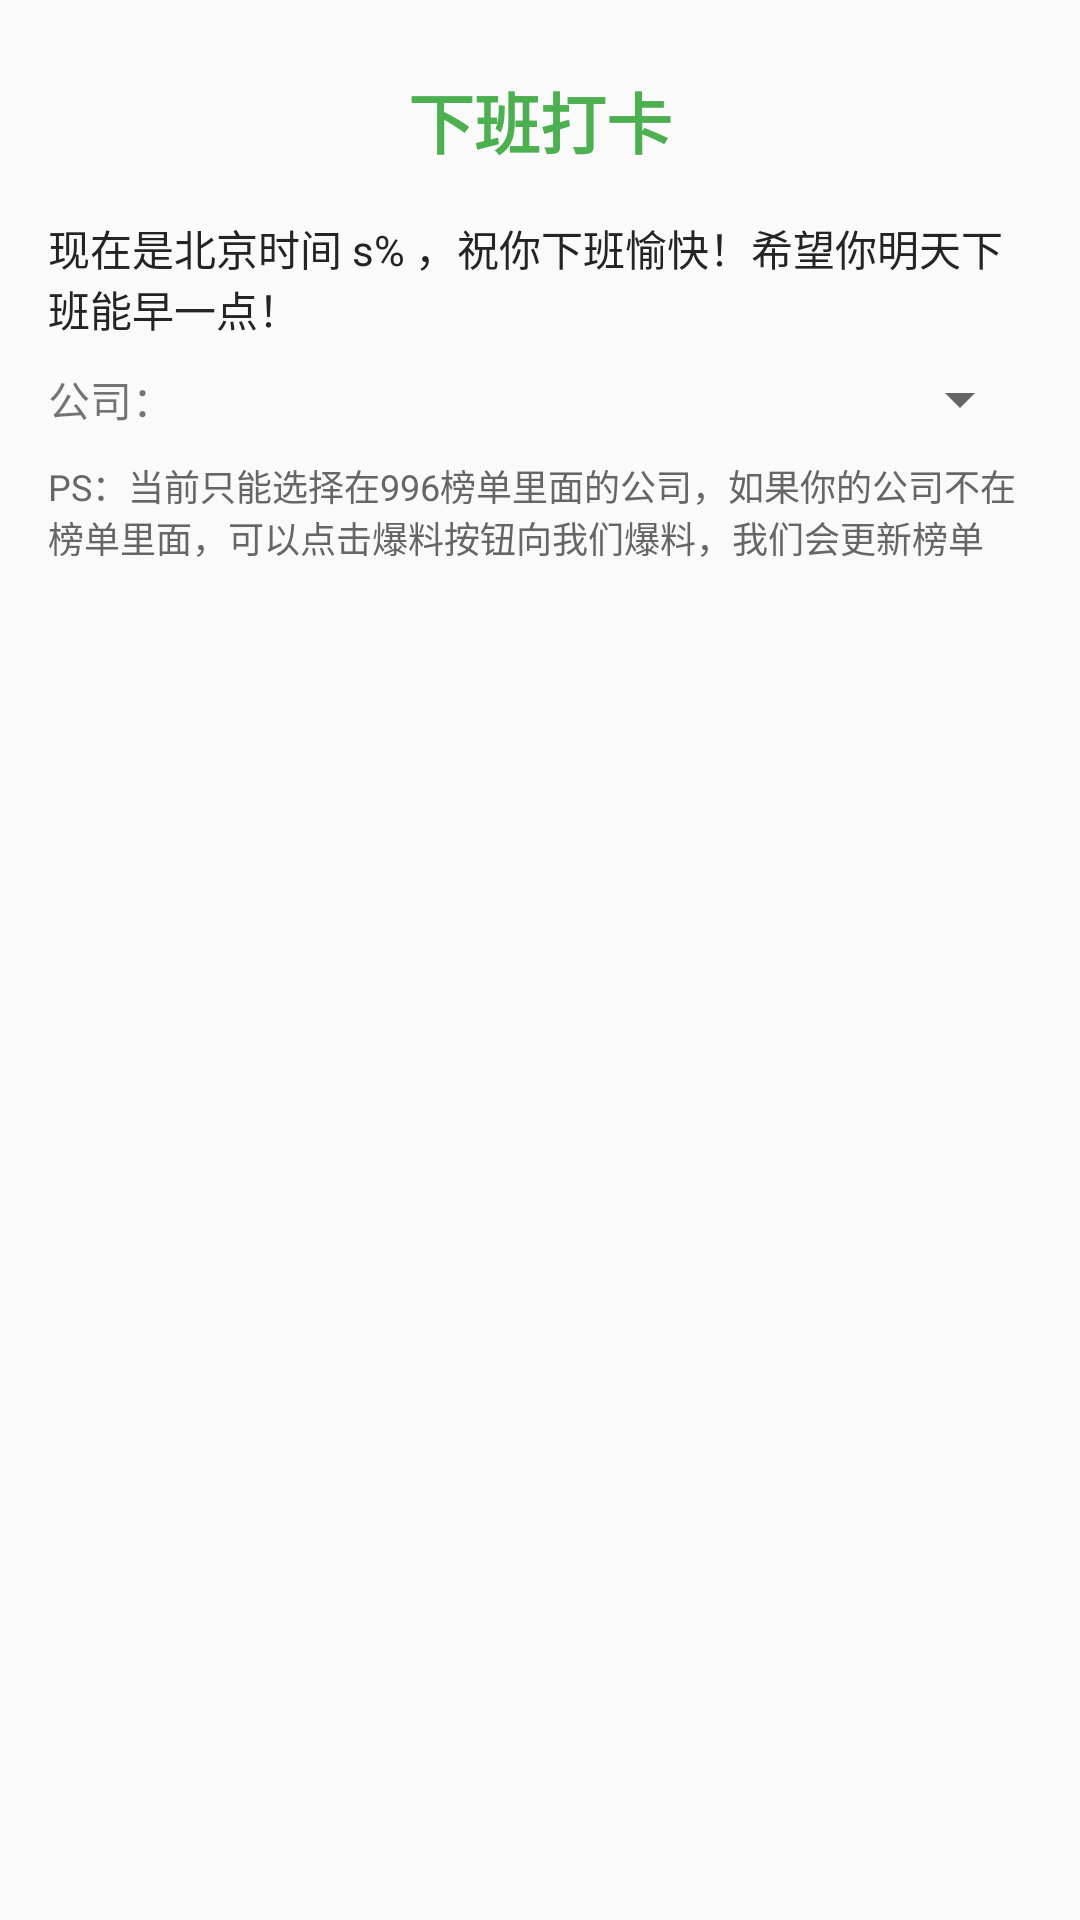

Reconstruct the res/layout file that produces this screen, plus the resources it refers to.
<!-- AndroidManifest.xml: application theme AppTheme -->
<!-- res/layout/dialog_punch.xml -->
<?xml version="1.0" encoding="utf-8"?>
<LinearLayout xmlns:android="http://schemas.android.com/apk/res/android"
              android:layout_width="match_parent"
              android:layout_height="wrap_content"
              android:orientation="vertical"
              android:padding="16dp">

    <TextView
        android:layout_width="wrap_content"
        android:layout_height="wrap_content"
        android:layout_gravity="center_horizontal"
        android:text="下班打卡"
        android:textColor="@color/colorPrimary"
        android:textSize="22sp"
        android:padding="8dp"
        android:textStyle="bold"/>

    <TextView
        android:layout_width="wrap_content"
        android:layout_height="wrap_content"
        android:layout_marginTop="8dp"
        android:id="@+id/tv_prompt"
        android:text="现在是北京时间 s% ，祝你下班愉快！希望你明天下班能早一点！"
        android:textColor="@color/colorTextTitle"/>

    <LinearLayout
        android:layout_width="match_parent"
        android:layout_height="wrap_content"
        android:layout_marginTop="8dp"
        android:layout_gravity="center_vertical"
        android:gravity="center_vertical">

        <TextView
            android:layout_width="wrap_content"
            android:layout_height="wrap_content"
            android:layout_gravity="center_vertical"
            android:text="公司："/>

        <android.support.v7.widget.AppCompatSpinner
            android:layout_width="match_parent"
            android:layout_height="wrap_content"
            android:id="@+id/spinner_company"
            android:prompt="@string/punch_prompt"
            android:gravity="end">
        </android.support.v7.widget.AppCompatSpinner>
    </LinearLayout>

    <TextView
        android:layout_width="wrap_content"
        android:layout_marginTop="8dp"
        android:textSize="12sp"
        android:textColor="@color/colorTextSubTitle"
        android:text="PS：当前只能选择在996榜单里面的公司，如果你的公司不在榜单里面，可以点击爆料按钮向我们爆料，我们会更新榜单"
        android:layout_height="wrap_content"/>
</LinearLayout>
<!-- resources referenced by this layout -->
<resources>
  <color name="colorPrimary">#4CAF50</color>
  <color name="colorTextSubTitle">#666666</color>
  <color name="colorTextTitle">#242424</color>
  <string name="punch_prompt">点击选择公司</string>
  <style name="AppTheme" parent="Theme.AppCompat.Light.NoActionBar">
          
          <item name="colorPrimary">@color/colorPrimary</item>
          <item name="colorPrimaryDark">@color/colorPrimaryDark</item>
          <item name="colorAccent">@color/colorAccent</item>
      </style>
  <color name="colorPrimaryDark">#388E3C</color>
  <color name="colorAccent">#D81B60</color>
</resources>
